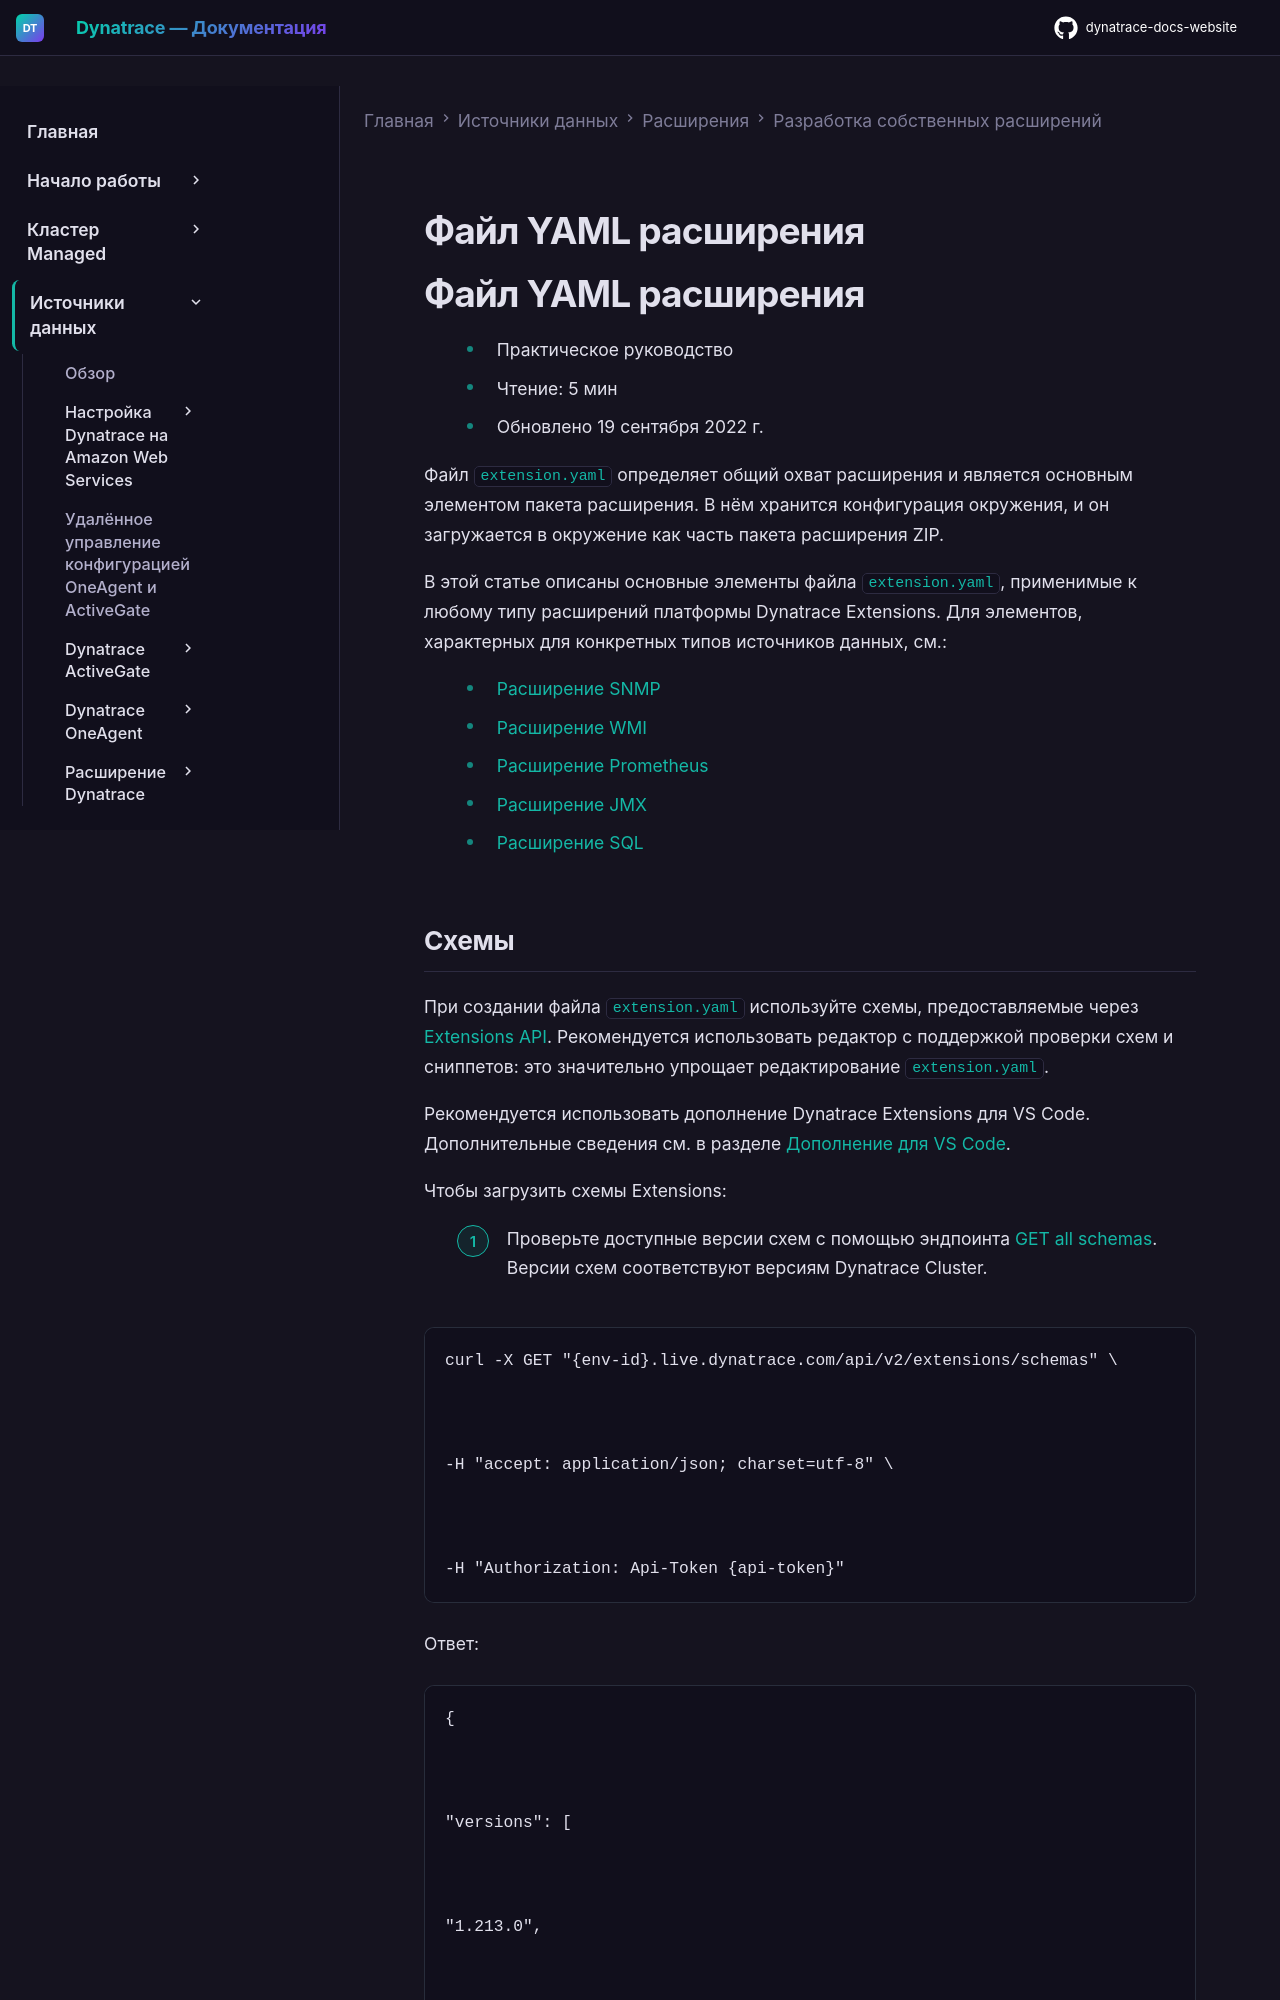

repository: Yerkebulan-Ardabayev/dynatrace-docs-website · page: managed-ru/ingest-from/extensions/develop-your-extensions/extension-yaml/index.html · generator: mkdocs

---
title: Файл YAML расширения
source: https://docs.dynatrace.com/managed/ingest-from/extensions/develop-your-extensions/extension-yaml
scraped: 2026-05-12T11:37:32.270165
---

# Файл YAML расширения
